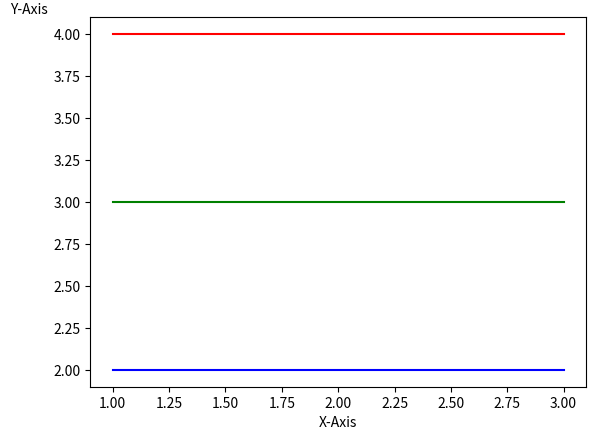

Reproduce this figure in Python.
import matplotlib.pyplot as plt
plt.plot([1,2,3],[4,4,4],'r')
plt.plot([1,2,3],[3,3,3],'g')
plt.plot([1,2,3],[2,2,2],'b')
plt.xlabel('X-Axis')
plt.ylabel('Y-Axis',loc='top',rotation=0)

plt.show()